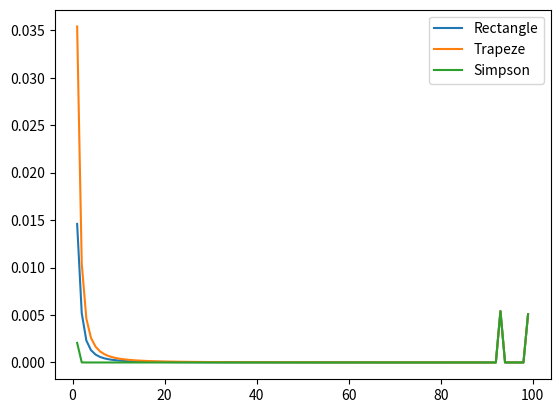

This figure's Python source:
import math
import matplotlib.pyplot as plt


def lab_1task():
    x_nodes = [0.033765, 0.169395, 0.38069, 0.61931, 0.830605, 0.966235]
    A = [0.085662, 0.180381, 0.233957, 0.233957, 0.180381, 0.085662]
    h1 = 0.1
    h2 = 0.05

    print(trapeze(h1, function))
    print(trapeze(h2, function))
    print(1 / 3 * (trapeze(h2, function) - trapeze(h1, function)))
    print()

    print(rectangles(h1, function))
    print(rectangles(h2, function))
    print(1 / 3 * (rectangles(h2, function) - rectangles(h1, function)))
    print()

    print(Simpson(h1, function))
    print(Simpson(h2, function))
    print(1 / 15 * (Simpson(h2, function) - Simpson(h1, function)))
    print()

    print(Gauss(x_nodes, A, function))


def trapeze(h, func):
    m = int(1 / h) + 1
    x_nodes = [h * x for x in range(m)]
    f = [(func(x) + func(x_next))
         for x, x_next in zip(x_nodes[:-1], x_nodes[1:])]
    return h / 2 * sum(f)


def rectangles(h, func):
    m = int(1 / h) + 1
    x_nodes = [h * x for x in range(m)]
    f = [func((x + x_next) / 2)
         for x, x_next in zip(x_nodes[:-1], x_nodes[1:])]
    return h * sum(f)


def Simpson(h, func):
    m = int(1 / h) + 1
    x_nodes = [h * x for x in range(m)]
    f = [(func(x) + 4 * func((x + x_next) / 2) + func(x_next))
         for x, x_next in zip(x_nodes[:-1], x_nodes[1:])]
    return h / 6 * sum(f)


def Gauss(x_nodes, A, func):
    return sum([i * func(j) for i, j in zip(A, x_nodes)])


def function(x):
    return math.sqrt(math.log10(x + 1) + 1)


def function2(x):
    return 1 / (x * x + 1)


def lab_2task():
    exact = math.pi / 4
    deltaTrapeze = []
    deltaRectangle = []
    deltaSimpson = []
    for i in range(1, 100):
        deltaSimpson.append(abs(exact - Simpson(1 / i, function2)))
        deltaTrapeze.append(abs(exact - trapeze(1 / i, function2)))
        deltaRectangle.append(abs(exact - rectangles(1 / i, function2)))
    print(deltaRectangle)
    plt.plot([i for i in range(1, 100)], deltaRectangle, label="Rectangle")
    plt.plot([i for i in range(1, 100)], deltaTrapeze, label="Trapeze")
    plt.plot([i for i in range(1, 100)], deltaSimpson, label="Simpson")
    plt.legend()
    plt.show()


if __name__ == '__main__':
    # lab_1task()
    lab_2task()
